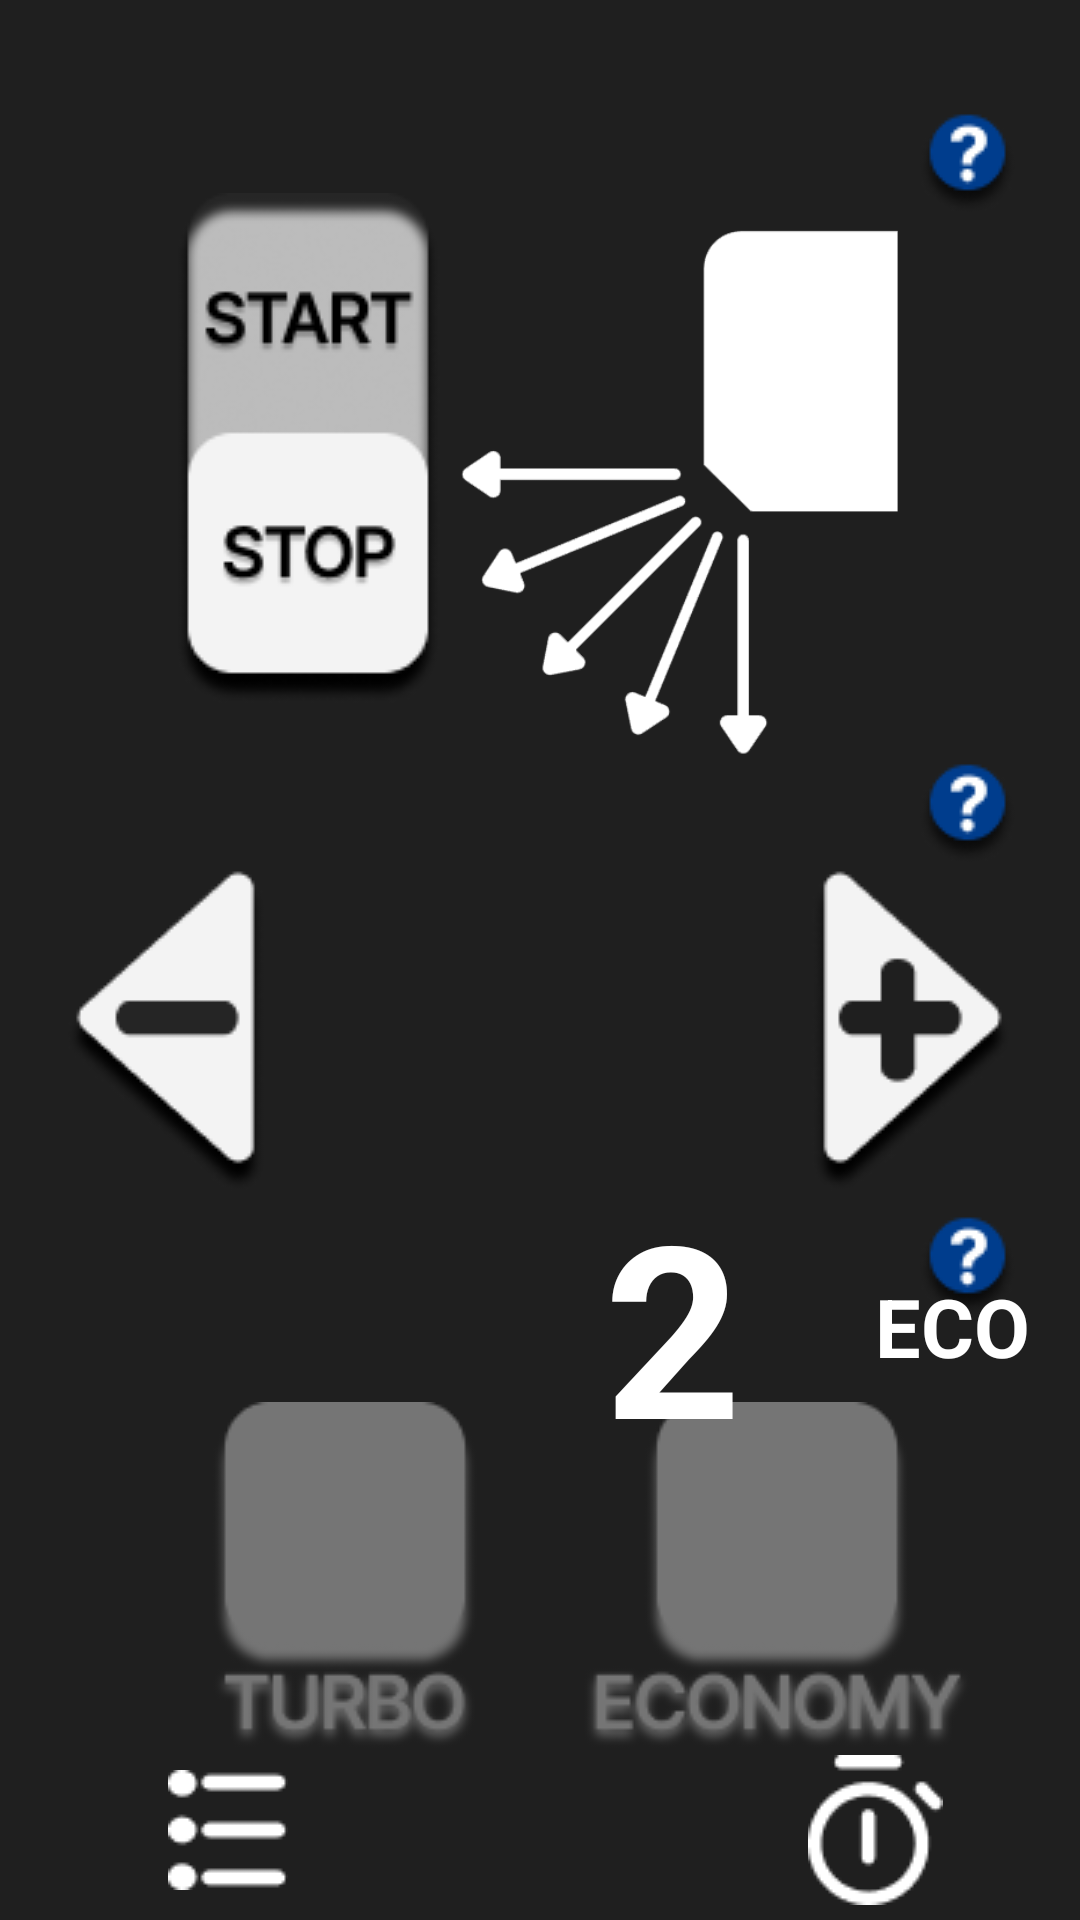

Reconstruct the res/layout file that produces this screen, plus the resources it refers to.
<!-- AndroidManifest.xml: application theme Theme.AControl -->
<!-- res/layout/activity_more.xml -->
<?xml version="1.0" encoding="utf-8"?>
<androidx.constraintlayout.widget.ConstraintLayout xmlns:android="http://schemas.android.com/apk/res/android"
    xmlns:app="http://schemas.android.com/apk/res-auto"
    xmlns:tools="http://schemas.android.com/tools"
    android:id="@+id/coordinatorLayout"
    android:background="#1f1f1f"
    android:layout_width="match_parent"
    android:layout_height="match_parent"
    tools:context=".MoreActivity">

    <ImageView
        android:id="@+id/infoSwing"
        android:layout_width="wrap_content"
        android:layout_height="wrap_content"
        android:background="#00FFFFFF"
        android:src="@drawable/btn_info"
        app:layout_constraintBottom_toBottomOf="parent"
        app:layout_constraintEnd_toEndOf="parent"
        app:layout_constraintHorizontal_bias="0.936"
        app:layout_constraintStart_toStartOf="parent"
        app:layout_constraintTop_toTopOf="parent"
        app:layout_constraintVertical_bias="0.06" />

    <ImageView
        android:id="@+id/infoFan"
        android:layout_width="wrap_content"
        android:layout_height="wrap_content"
        android:background="#00FFFFFF"
        android:src="@drawable/btn_info"
        app:layout_constraintBottom_toBottomOf="parent"
        app:layout_constraintEnd_toEndOf="parent"
        app:layout_constraintHorizontal_bias="0.936"
        app:layout_constraintStart_toStartOf="parent"
        app:layout_constraintTop_toTopOf="parent"
        app:layout_constraintVertical_bias="0.418" />

    <ImageView
        android:id="@+id/infoModes"
        android:layout_width="wrap_content"
        android:layout_height="wrap_content"
        android:background="#00FFFFFF"
        android:src="@drawable/btn_info"
        app:layout_constraintBottom_toBottomOf="parent"
        app:layout_constraintEnd_toEndOf="parent"
        app:layout_constraintHorizontal_bias="0.936"
        app:layout_constraintStart_toStartOf="parent"
        app:layout_constraintTop_toTopOf="parent"
        app:layout_constraintVertical_bias="0.668" />

    <TextView
        android:id="@+id/txtCurrentTurbineMode2"
        style="@style/Widget.AppCompat.TextView"
        android:layout_width="wrap_content"
        android:layout_height="wrap_content"
        android:layout_marginTop="492dp"
        android:text="Current Turbine Mode: "
        android:textColor="#FFFFFF"
        android:textSize="27sp"
        android:textStyle="normal"
        app:layout_constraintBottom_toTopOf="@+id/turbineModeMenu"
        app:layout_constraintEnd_toEndOf="parent"
        app:layout_constraintHorizontal_bias="0.205"
        app:layout_constraintStart_toStartOf="parent"
        app:layout_constraintTop_toTopOf="parent"
        app:layout_constraintVertical_bias="0.38" />


    <RadioGroup
        android:id="@+id/turbineModeMenu"
        android:layout_width="match_parent"
        android:layout_height="wrap_content"
        android:gravity="center"
        android:orientation="horizontal"
        android:weightSum="2"
        android:layout_marginLeft="70dp"
        app:layout_constraintBottom_toBottomOf="parent"
        app:layout_constraintEnd_toEndOf="parent"
        app:layout_constraintHorizontal_bias="0.0"
        app:layout_constraintStart_toStartOf="parent"
        app:layout_constraintTop_toTopOf="parent"
        app:layout_constraintVertical_bias="0.892">

        <RadioButton
            android:id="@+id/Turbo"
            android:layout_width="wrap_content"
            android:layout_height="wrap_content"
            android:layout_weight="1"
            android:button="@drawable/selector_turbo_mode"
            android:onClick="modeCool" />

        <RadioButton
            android:id="@+id/Economy"
            android:layout_width="wrap_content"
            android:layout_height="wrap_content"
            android:layout_weight="1"
            android:button="@drawable/selector_eco_mode"
            android:onClick="modeFan" />

    </RadioGroup>

    <TextView
        android:id="@+id/txtCurrentTurbineMode"
        style="@style/Widget.AppCompat.TextView"
        android:layout_width="wrap_content"
        android:layout_height="wrap_content"
        android:layout_marginTop="492dp"
        android:text="Current Turbine Mode: "
        android:textColor="#FFFFFF"
        android:textSize="27sp"
        android:textStyle="normal"
        app:layout_constraintBottom_toTopOf="@+id/turbineModeMenu"
        app:layout_constraintEnd_toEndOf="parent"
        app:layout_constraintHorizontal_bias="0.205"
        app:layout_constraintStart_toStartOf="parent"
        app:layout_constraintTop_toTopOf="parent"
        app:layout_constraintVertical_bias="0.38" />

    <TextView
        android:id="@+id/CurrentTurbineVal"
        style="@style/Widget.AppCompat.TextView"
        android:layout_width="wrap_content"
        android:layout_height="wrap_content"
        android:text="ECO"
        android:textColor="#FFFFFF"
        android:textSize="27sp"
        android:textStyle="normal|bold"
        app:layout_constraintBottom_toBottomOf="@+id/txtCurrentTurbineMode2"
        app:layout_constraintEnd_toEndOf="parent"
        app:layout_constraintHorizontal_bias="0.0"
        app:layout_constraintStart_toEndOf="@+id/txtCurrentTurbineMode"
        app:layout_constraintTop_toTopOf="parent"
        app:layout_constraintVertical_bias="1.0" />

    <LinearLayout
        android:id="@+id/linearLayout"
        android:layout_width="match_parent"
        android:layout_height="50dp"
        android:layout_gravity="bottom"
        android:layout_margin="5dp"
        android:orientation="horizontal"
        android:weightSum="3"
        app:layout_constraintBottom_toBottomOf="parent"
        app:layout_constraintEnd_toEndOf="parent"
        app:layout_constraintHorizontal_bias="0.444"
        app:layout_constraintStart_toStartOf="parent"
        app:layout_constraintTop_toBottomOf="@+id/turbineModeMenu"
        app:layout_constraintVertical_bias="1.0">

        <ImageButton
            android:id="@+id/More"
            android:layout_width="60dp"
            android:layout_height="50dp"
            android:layout_weight="1"
            android:background="#1f1f1f"
            android:src="@drawable/btn_more" />

        <ImageButton
            android:id="@+id/Home"
            android:layout_width="wrap_content"
            android:layout_height="50dp"
            android:layout_weight="1"
            android:background="#1f1f1f"
            android:src="@drawable/btn_home" />

        <ImageButton
            android:id="@+id/Timer"
            android:layout_width="wrap_content"
            android:layout_height="50dp"
            android:layout_weight="1"
            android:background="#1f1f1f"
            android:src="@drawable/btn_timer" />
    </LinearLayout>

    <ImageView
        android:id="@+id/Fan"
        android:layout_width="150dp"
        android:layout_height="150dp"
        android:src="@drawable/icon_fan"
        app:layout_constraintBottom_toTopOf="@+id/txtCurrentTurbineMode"
        app:layout_constraintEnd_toEndOf="parent"
        app:layout_constraintHorizontal_bias="0.498"
        app:layout_constraintStart_toStartOf="parent"
        app:layout_constraintTop_toTopOf="parent"
        app:layout_constraintVertical_bias="0.891" />

    <ImageView
        android:id="@+id/Swing"
        android:layout_width="180dp"
        android:layout_height="180dp"
        android:src="@drawable/icon_swing"
        app:layout_constraintBottom_toTopOf="@+id/Fan"
        app:layout_constraintEnd_toEndOf="parent"
        app:layout_constraintHorizontal_bias="0.753"
        app:layout_constraintStart_toStartOf="parent"
        app:layout_constraintTop_toTopOf="parent"
        app:layout_constraintVertical_bias="0.583" />

    <ImageView
        android:id="@+id/SwingSwitch"
        android:layout_width="wrap_content"
        android:layout_height="wrap_content"
        android:background="#00FFFFFF"
        android:src="@drawable/selector_switch"
        app:layout_constraintBottom_toBottomOf="parent"
        app:layout_constraintEnd_toEndOf="parent"
        app:layout_constraintHorizontal_bias="0.216"
        app:layout_constraintStart_toStartOf="parent"
        app:layout_constraintTop_toTopOf="parent"
        app:layout_constraintVertical_bias="0.137" />

    <TextView
        android:id="@+id/TxtCurrentFanVal"
        style="@style/Widget.AppCompat.TextView"
        android:layout_width="wrap_content"
        android:layout_height="wrap_content"
        android:layout_marginTop="80dp"
        android:text="2"
        android:textColor="#FFFFFF"
        android:textSize="80sp"
        android:textStyle="bold"
        app:layout_constraintBottom_toTopOf="@+id/txtCurrentTurbineMode"
        app:layout_constraintEnd_toEndOf="parent"
        app:layout_constraintHorizontal_bias="0.641"
        app:layout_constraintStart_toStartOf="parent"
        app:layout_constraintTop_toTopOf="@+id/Fan"
        app:layout_constraintVertical_bias="0.0" />

    <ImageView
        android:id="@+id/FanPlusBtn"
        android:layout_width="wrap_content"
        android:layout_height="wrap_content"
        android:layout_marginEnd="16dp"
        android:background="#00FFFFFF"
        android:onClick="increaseSpeed"
        android:src="@drawable/selector_pressed_plus_button"
        app:layout_constraintBottom_toBottomOf="parent"
        app:layout_constraintEnd_toEndOf="parent"
        app:layout_constraintHorizontal_bias="0.0"
        app:layout_constraintStart_toEndOf="@+id/Fan"
        app:layout_constraintTop_toTopOf="parent"
        app:layout_constraintVertical_bias="0.537" />

    <ImageView
        android:id="@+id/FanMinusBtn"
        android:layout_width="wrap_content"
        android:layout_height="wrap_content"
        android:layout_marginStart="12dp"
        android:background="#00FFFFFF"
        android:onClick="decreaseSpeed"
        android:src="@drawable/selector_pressed_minus_button"
        app:layout_constraintBottom_toBottomOf="parent"
        app:layout_constraintEnd_toStartOf="@+id/Fan"
        app:layout_constraintHorizontal_bias="1.0"
        app:layout_constraintStart_toStartOf="parent"
        app:layout_constraintTop_toTopOf="parent"
        app:layout_constraintVertical_bias="0.537" />

</androidx.constraintlayout.widget.ConstraintLayout >
<!-- resources referenced by this layout -->
<resources>
  <!-- drawable btn_info: png bitmap (drawable, 1716 bytes) -->
  <!-- drawable btn_more: png bitmap (drawable, 563 bytes) -->
  <!-- drawable btn_timer: png bitmap (drawable, 904 bytes) -->
  <!-- drawable icon_swing: png bitmap (drawable, 8865 bytes) -->
  <!-- drawable selector_eco_mode (drawable) -->
  <?xml version = "1.0" encoding = "utf-8"?>
  <selector xmlns:android="http://schemas.android.com/apk/res/android">
      <item android:state_checked="false"
          android:drawable="@drawable/btn_economy" />
      <item android:state_checked="true"
          android:drawable="@drawable/btn_economy_pressed" />
  </selector>
  <!-- drawable selector_pressed_minus_button (drawable) -->
  <?xml version = "1.0" encoding = "utf-8"?>
  <selector xmlns:android="http://schemas.android.com/apk/res/android">
      <item android:drawable="@drawable/btn_arrow_left_pressed" android:state_pressed="true" />
      <item android:drawable="@drawable/btn_arrow_left" />
  </selector>
  <!-- drawable selector_pressed_plus_button (drawable) -->
  <?xml version = "1.0" encoding = "utf-8"?>
  <selector xmlns:android="http://schemas.android.com/apk/res/android">
      <item android:drawable="@drawable/btn_arrow_right_pressed" android:state_pressed="true" />
      <item android:drawable="@drawable/btn_arrow_right" />
  </selector>
  <!-- drawable selector_switch (drawable) -->
  <?xml version = "1.0" encoding = "utf-8"?>
  <selector xmlns:android="http://schemas.android.com/apk/res/android">
      <item android:drawable="@drawable/btn_switch_pressed" android:state_activated="true" />
      <item android:drawable="@drawable/btn_switch" />
  </selector>
  <!-- drawable selector_turbo_mode (drawable) -->
  <?xml version = "1.0" encoding = "utf-8"?>
  <selector xmlns:android="http://schemas.android.com/apk/res/android">
      <item android:state_checked="false"
          android:drawable="@drawable/btn_turbo" />
      <item android:state_checked="true"
          android:drawable="@drawable/btn_turbo_pressed" />
  </selector>
  <style name="Theme.AControl" parent="Theme.MaterialComponents.DayNight.DarkActionBar">
          
          <item name="colorPrimary">#003c8d</item>
          <item name="colorPrimaryVariant">#003c8d</item>
          <item name="colorOnPrimary">#003c8d</item>
          
          <item name="colorSecondary">#4cc0e7</item>
          <item name="colorSecondaryVariant">#4cc0e7</item>
          <item name="colorOnSecondary">@color/black</item>
          
          <item name="android:statusBarColor" tools:targetApi="l">?attr/colorPrimaryVariant</item>
          
      </style>
  <!-- drawable btn_economy: png bitmap (drawable, 10675 bytes) -->
  <!-- drawable btn_economy_pressed: png bitmap (drawable, 10361 bytes) -->
  <!-- drawable btn_arrow_left_pressed: png bitmap (drawable, 2926 bytes) -->
  <!-- drawable btn_arrow_left: png bitmap (drawable, 3656 bytes) -->
  <!-- drawable btn_arrow_right_pressed: png bitmap (drawable, 3003 bytes) -->
  <!-- drawable btn_arrow_right: png bitmap (drawable, 3780 bytes) -->
  <!-- drawable btn_switch_pressed: png bitmap (drawable, 9348 bytes) -->
  <!-- drawable btn_switch: png bitmap (drawable, 9028 bytes) -->
  <!-- drawable btn_turbo: png bitmap (drawable, 9012 bytes) -->
  <!-- drawable btn_turbo_pressed: png bitmap (drawable, 9104 bytes) -->
  <!-- not gathered from this repository: default colours our renderer supplied (Android Studio template values) -->
  <color name="black">#FF000000</color>
</resources>
